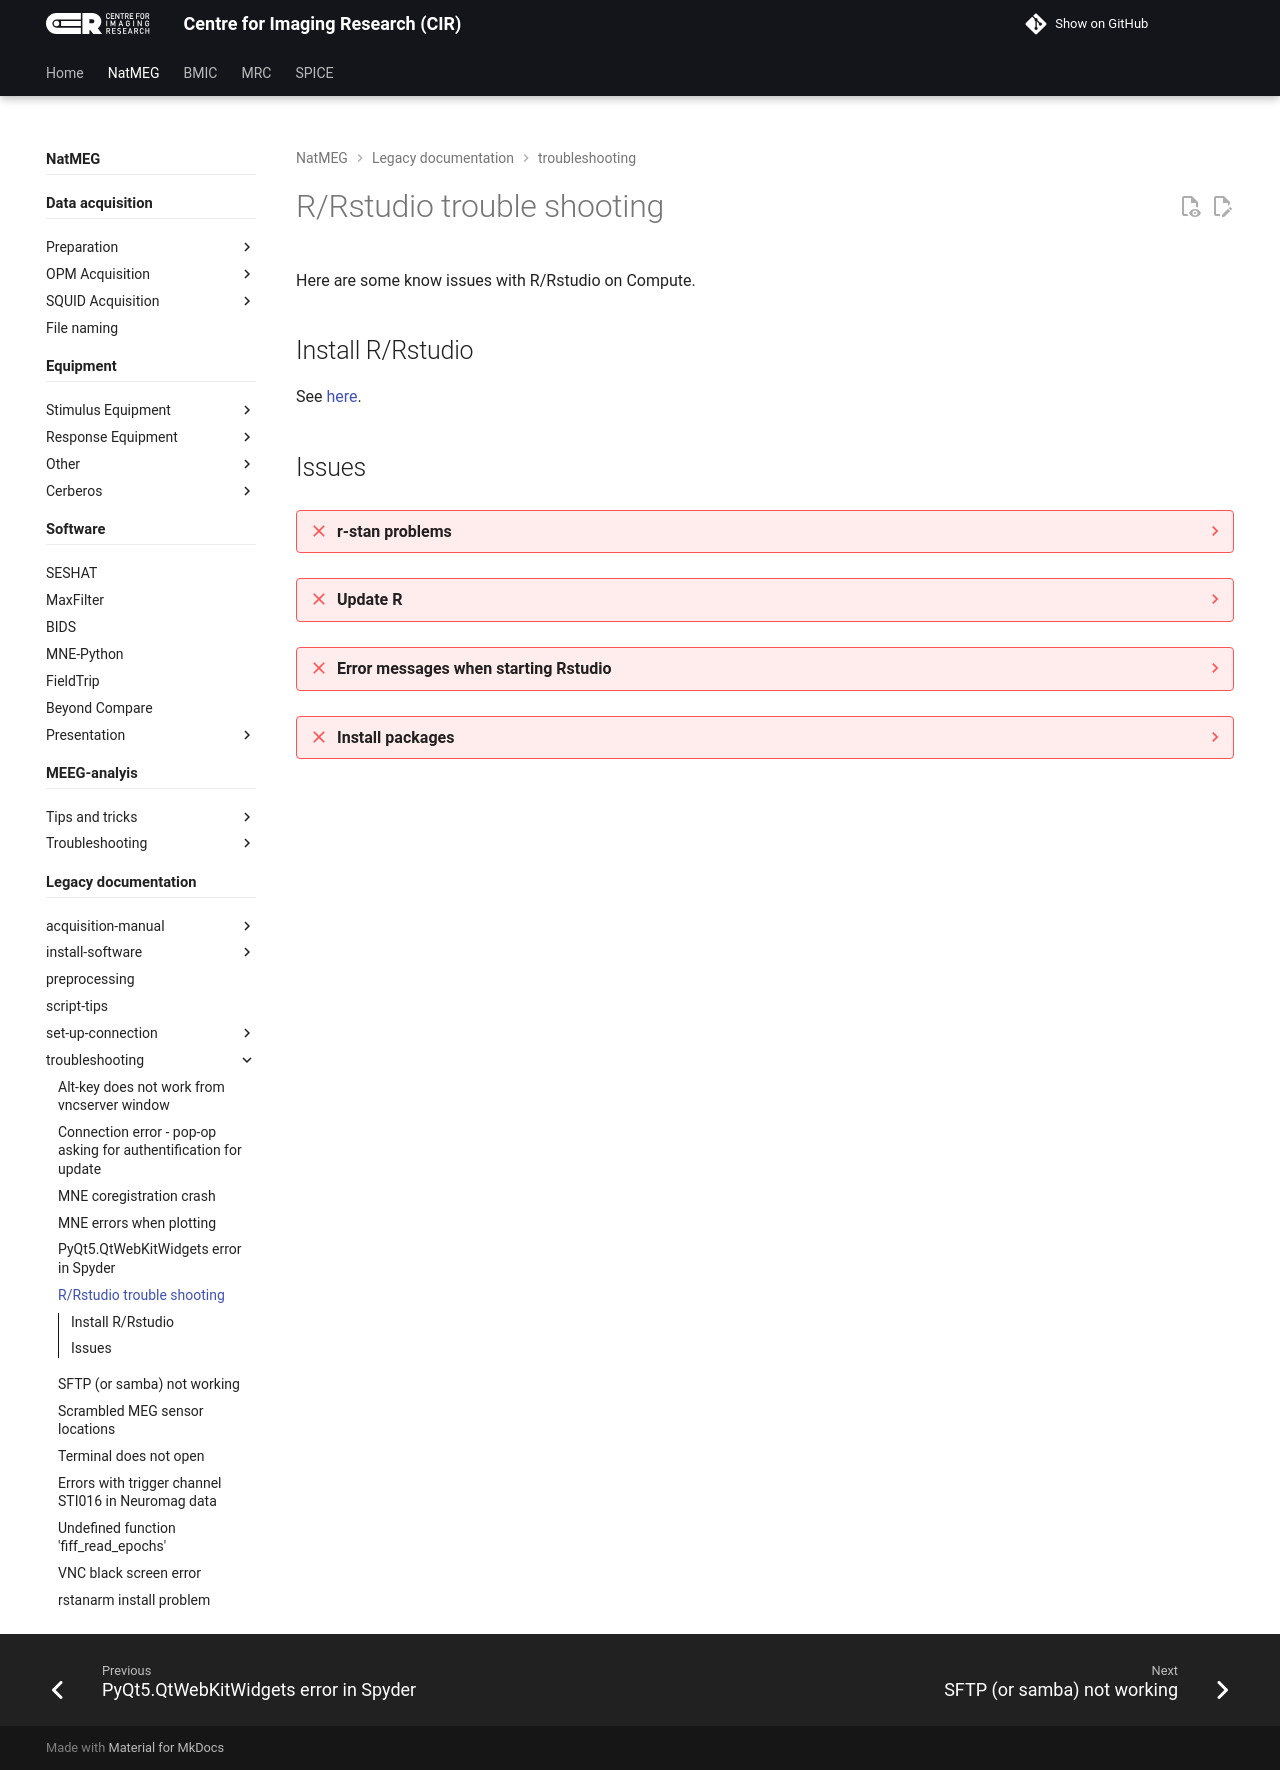

repository: k-CIR/cir-wiki · page: natmeg/_legacy/troubleshooting/R-trouble-shooting/index.html · generator: mkdocs

---
title: R/Rstudio trouble shooting
tags: [R, Rstudio, troubleshooting]
---

Here are some know issues with R/Rstudio on Compute.

## Install R/Rstudio
See [here](../install-software/Guide-for-setting-up-R-and-RStudio-on-Compute.md).

## Issues

??? failure "r-stan problems"
    Issues installing `rstan` dependencies.

    !!! success ""
        Set static download of the `V8` library:

        ```r
        Sys.setenv(DOWNLOAD_STATIC_LIBV8=1)
        install.packages("V8")
        ```

??? failure "Update R"
    When starting RStudio it may inform you that it is an outdated version and that you should get the latest version from the website. Click ignore.

    !!! success ""
        To update R, do it through Anaconda:

        ```bash
        conda update r-base
        ```

??? failure "Error messages when starting Rstudio"
    Several error messages may appear in the terminal when starting RStudio.

    !!! success ""
        Ignore them if RStudio starts and works as expected.

??? failure "Install packages"
    Some packages, such as `lme4`, cannot be installed through RStudio.

    !!! success ""
        First install `CMake` through Anaconda:

        ```bash
        conda install -c anaconda cmake
        ```

        After this, install `lme4` through R as usual:

        ```r
        install.packages("lme4")
        ```
